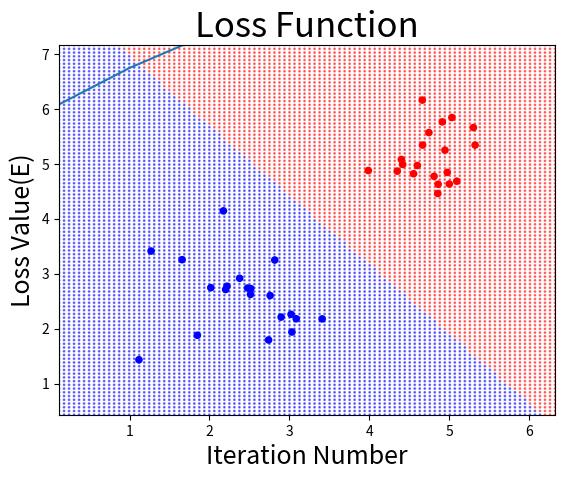

Generate this figure with matplotlib:
#!/usr/bin/env python
# coding: utf-8

get_ipython().run_line_magic('matplotlib', 'inline')
import numpy as np
import matplotlib.pyplot as plt
import matplotlib.cm as cm  
numofsam=20 

#Gaussian noise
std_dv=0.5
group1=np.array([2.5,2.5])
group2=np.array([5,5])
#print(group1)
#print(group2)
group1=group1+np.random.randn(numofsam,2)*std_dv
group2=group2+np.random.randn(numofsam,2)*std_dv
#print("group1 \n",group1)
#print("group2 \n",group2)
X=np.vstack((group1,group2))
#print('X is \n',X)
t_group1=np.zeros((numofsam,1))
t_group2=np.ones((numofsam,1))
#print("t_group is \n",t_group1)
#print("t_group2 is \n",t_group2)

T=np.vstack((t_group1,t_group2))
#print("X is \n",X)
#print("X is \n",X[:,0])
#print("X is \n",X[:,1])
#plt.scatter(X[:,0],X[:,1],s=20,c=T[:,0],cmap=cm.bwr)
#plt.title("Correct Data",fontsize=25)
#plt.xlabel("X1",fontsize=18)
#plt.ylabel("X2",fontsize=18)
#plt.show()

#Learning Weights and Bias
def sigmoid(x):
   return 1/(1+np.exp(-x))

def cross_entropy(Y,T):
   return -np.sum(T*np.log(Y+1e-7))

#create randn Weights and Biases
W=np.random.randn(2,1)
B=np.random.randn(1,1)

print("randn Weight are \n",W)
print("randn Bias are \n",B)

eta=0.001
iteration=10000
E_save=np.array([])

#Learning
for i in range(iteration):
   #Forward propergation
   Y=sigmoid(np.dot(X,W)+B)
   #print("Y number ",i,Y,sep='\n')
   E=cross_entropy(Y,T)
   E_save=np.append(E_save,E)
   dW=np.sum(X*(Y-T),axis=0)
   dW=np.reshape(dW,(2,1))
   dB=np.sum(Y-T)
   W=W-eta*dW
   B=B-eta*dB
   
print("w1 bias is{0:.2f}".format(W[0,0]))
print("w2 bias is{0:.2f}".format(W[1,0]))
print("bias is {0:.2f}".format(B[0,0]))

#grid Setting
x1_min=X[:,0].min()-1
x1_max=X[:,0].max()+1
x2_min=X[:,1].min()-1
x2_max=X[:,1].max()+1
x1_grid=np.linspace(x1_min,x1_max,100)
x2_grid=np.linspace(x2_min,x2_max,100)
xx,yy=np.meshgrid(x1_grid,x2_grid)
X_grid=np.c_[xx.reshape(-1),yy.reshape(-1)]
#Learning Result Setting
Y_grid=sigmoid(np.dot(X_grid,W)+B)

#onehot
Y_predict=np.around(Y_grid)
plt.scatter(X[:,0], X[:,1], c=T[:,0], cmap=cm.bwr, s=20)

plt.scatter(X_grid[:,0], X_grid[:,1],c=Y_predict[:,0], cmap=cm.bwr, s=1,alpha=0.5)
plt.title("Learning result",fontsize=25)
plt.xlabel("X1",fontsize=18)
plt.ylabel("X2",fontsize=18)
plt.xlim(x1_min,x1_max)
plt.ylim(x2_min,x2_max)
plt.show()

#Loss Lapses
plt.plot(E_save)
plt.title("Loss Function",fontsize=25)
plt.xlabel("Iteration Number",fontsize=18)
plt.ylabel("Loss Value(E)",fontsize=18)
plt.show()

